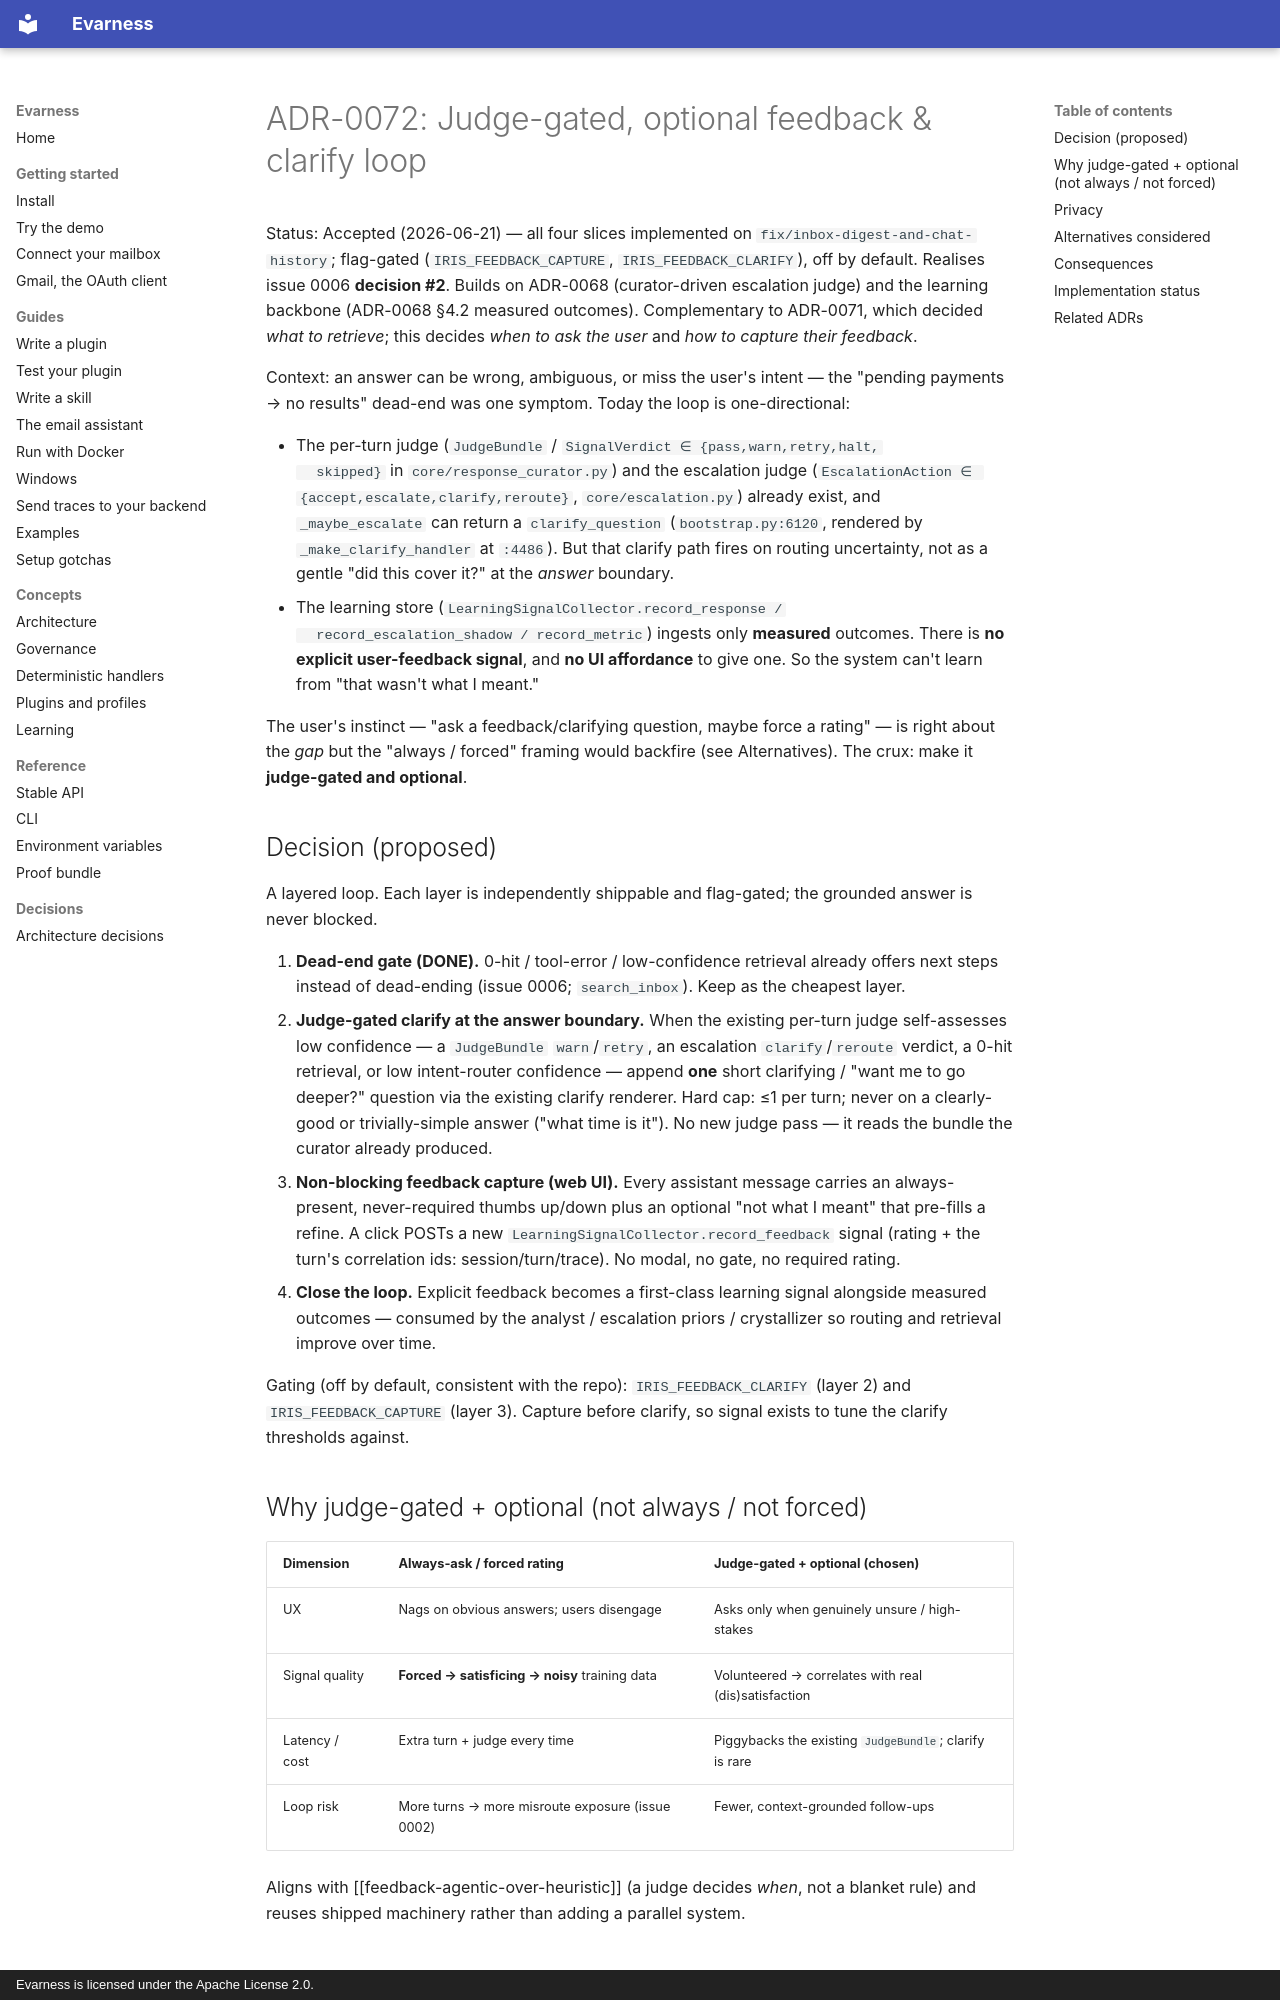

repository: evarness-ai/evarness · page: adr/0072-judge-gated-feedback-and-clarify-loop/index.html · generator: mkdocs · copyright: Evarness is licensed under the Apache License 2.0.

# ADR-0072: Judge-gated, optional feedback & clarify loop

Status: Accepted (2026-06-21) — all four slices implemented on
`fix/inbox-digest-and-chat-history`; flag-gated (`IRIS_FEEDBACK_CAPTURE`,
`IRIS_FEEDBACK_CLARIFY`), off by default. Realises issue 0006 **decision #2**.
Builds on ADR-0068 (curator-driven escalation judge) and the learning backbone
(ADR-0068 §4.2 measured outcomes). Complementary to ADR-0071, which decided *what to
retrieve*; this decides *when to ask the user* and *how to capture their feedback*.

Context: an answer can be wrong, ambiguous, or miss the user's intent — the
"pending payments → no results" dead-end was one symptom. Today the loop is
one-directional:

- The per-turn judge (`JudgeBundle` / `SignalVerdict ∈ {pass,warn,retry,halt,
  skipped}` in `core/response_curator.py`) and the escalation judge
  (`EscalationAction ∈ {accept,escalate,clarify,reroute}`, `core/escalation.py`)
  already exist, and `_maybe_escalate` can return a `clarify_question`
  (`bootstrap.py:6120`, rendered by `_make_clarify_handler` at `:4486`). But that
  clarify path fires on routing uncertainty, not as a gentle "did this cover it?"
  at the *answer* boundary.
- The learning store (`LearningSignalCollector.record_response /
  record_escalation_shadow / record_metric`) ingests only **measured** outcomes.
  There is **no explicit user-feedback signal**, and **no UI affordance** to give
  one. So the system can't learn from "that wasn't what I meant."

The user's instinct — "ask a feedback/clarifying question, maybe force a rating" —
is right about the *gap* but the "always / forced" framing would backfire (see
Alternatives). The crux: make it **judge-gated and optional**.

## Decision (proposed)

A layered loop. Each layer is independently shippable and flag-gated; the grounded
answer is never blocked.

1. **Dead-end gate (DONE).** 0-hit / tool-error / low-confidence retrieval already
   offers next steps instead of dead-ending (issue 0006; `search_inbox`). Keep as
   the cheapest layer.
2. **Judge-gated clarify at the answer boundary.** When the existing per-turn judge
   self-assesses low confidence — a `JudgeBundle` `warn`/`retry`, an escalation
   `clarify`/`reroute` verdict, a 0-hit retrieval, or low intent-router confidence —
   append **one** short clarifying / "want me to go deeper?" question via the
   existing clarify renderer. Hard cap: ≤1 per turn; never on a clearly-good or
   trivially-simple answer ("what time is it"). No new judge pass — it reads the
   bundle the curator already produced.
3. **Non-blocking feedback capture (web UI).** Every assistant message carries an
   always-present, never-required thumbs up/down plus an optional "not what I meant" that
   pre-fills a refine. A click POSTs a new `LearningSignalCollector.record_feedback`
   signal (rating + the turn's correlation ids: session/turn/trace). No modal, no
   gate, no required rating.
4. **Close the loop.** Explicit feedback becomes a first-class learning signal
   alongside measured outcomes — consumed by the analyst / escalation priors /
   crystallizer so routing and retrieval improve over time.

Gating (off by default, consistent with the repo): `IRIS_FEEDBACK_CLARIFY` (layer 2)
and `IRIS_FEEDBACK_CAPTURE` (layer 3). Capture before clarify, so signal exists to
tune the clarify thresholds against.

## Why judge-gated + optional (not always / not forced)

| Dimension | Always-ask / forced rating | Judge-gated + optional (chosen) |
|---|---|---|
| UX | Nags on obvious answers; users disengage | Asks only when genuinely unsure / high-stakes |
| Signal quality | **Forced → satisficing → noisy** training data | Volunteered → correlates with real (dis)satisfaction |
| Latency / cost | Extra turn + judge every time | Piggybacks the existing `JudgeBundle`; clarify is rare |
| Loop risk | More turns → more misroute exposure (issue 0002) | Fewer, context-grounded follow-ups |

Aligns with [[feedback-agentic-over-heuristic]] (a judge decides *when*, not a
blanket rule) and reuses shipped machinery rather than adding a parallel system.
